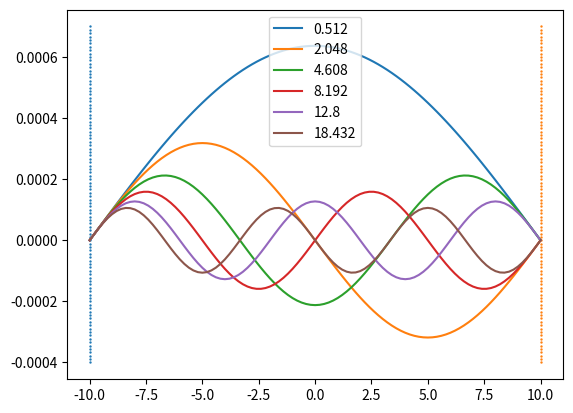

Write Python code to recreate this figure.
## schrodinger infinite eigen

import matplotlib.pyplot as plt
import numpy as np

# CONSTANTS

# MeV, fm, c = 1.60218e-13, 1e-15, 3e8
MeV, fm, c = 1, 1, 1
m = 938.272 * MeV / c ** 2
ℏ = 197.3269631 * MeV * fm / c

# Es = [0.51301 * MeV, 2.04 * MeV, 4.6 * MeV]

def schrödinger_infinite(n, E):

    V0 = 100000 * MeV

    # At x = -L
    x = -10 * fm
    xn = 10 * fm
    z1 = 0
    z2 = 0.0001
    X, Z1 = [x], [z1]

    h = (xn - x) / n

    def f1(x, z1, z2):
        return z2

    def f2(x, z1, z2):
        V = V0 if (x <= -10 * fm or x >= 10 * fm) else 0
        return 2 * m / ℏ ** 2 * (V - E) * z1

    for _ in range(n):

        k11 = h * f1(x, z1, z2)
        k12 = h * f2(x, z1, z2)

        k21 = h * f1(x + h/2, z1 + k11/2, z2 + k12/2)
        k22 = h * f2(x + h/2, z1 + k11/2, z2 + k12/2)

        k31 = h * f1(x + h/2, z1 + k21/2, z2 + k22/2)
        k32 = h * f2(x + h/2, z1 + k21/2, z2 + k22/2)

        k41 = h * f1(x + h, z1 + k31, z2 + k32)
        k42 = h * f2(x + h, z1 + k31, z2 + k32)

        x = x + h
        z1 = z1 + (k11 + 2 * (k21 + k31) + k41) / 6
        z2 = z2 + (k12 + 2 * (k22 + k32) + k42) / 6

        X.append(x)
        Z1.append(z1)

    return X, Z1

E = 0.001 * MeV
while E < 20 * MeV:
    X, Ψ = schrödinger_infinite(100, E)
    if Ψ[-1] * Ψ[-2] < 0:
        nodes = 0
        for i in range(1, len(Ψ)):
            if Ψ[i] * Ψ[i-1] < 0: nodes += 1
        E_ = round(E/MeV, 4)
        print(f"n = {nodes} --> E = {E_}")
        plt.plot(X, Ψ, label=f"{E_}")
        E += 1 * MeV
    E += 0.001 * MeV

plt.scatter([-10 for _ in range(100)], np.linspace(-0.0004, 0.0007, 100), s = 0.5)
plt.scatter([10 for _ in range(100)], np.linspace(-0.0004, 0.0007, 100), s = 0.5)

plt.legend()
plt.show()
